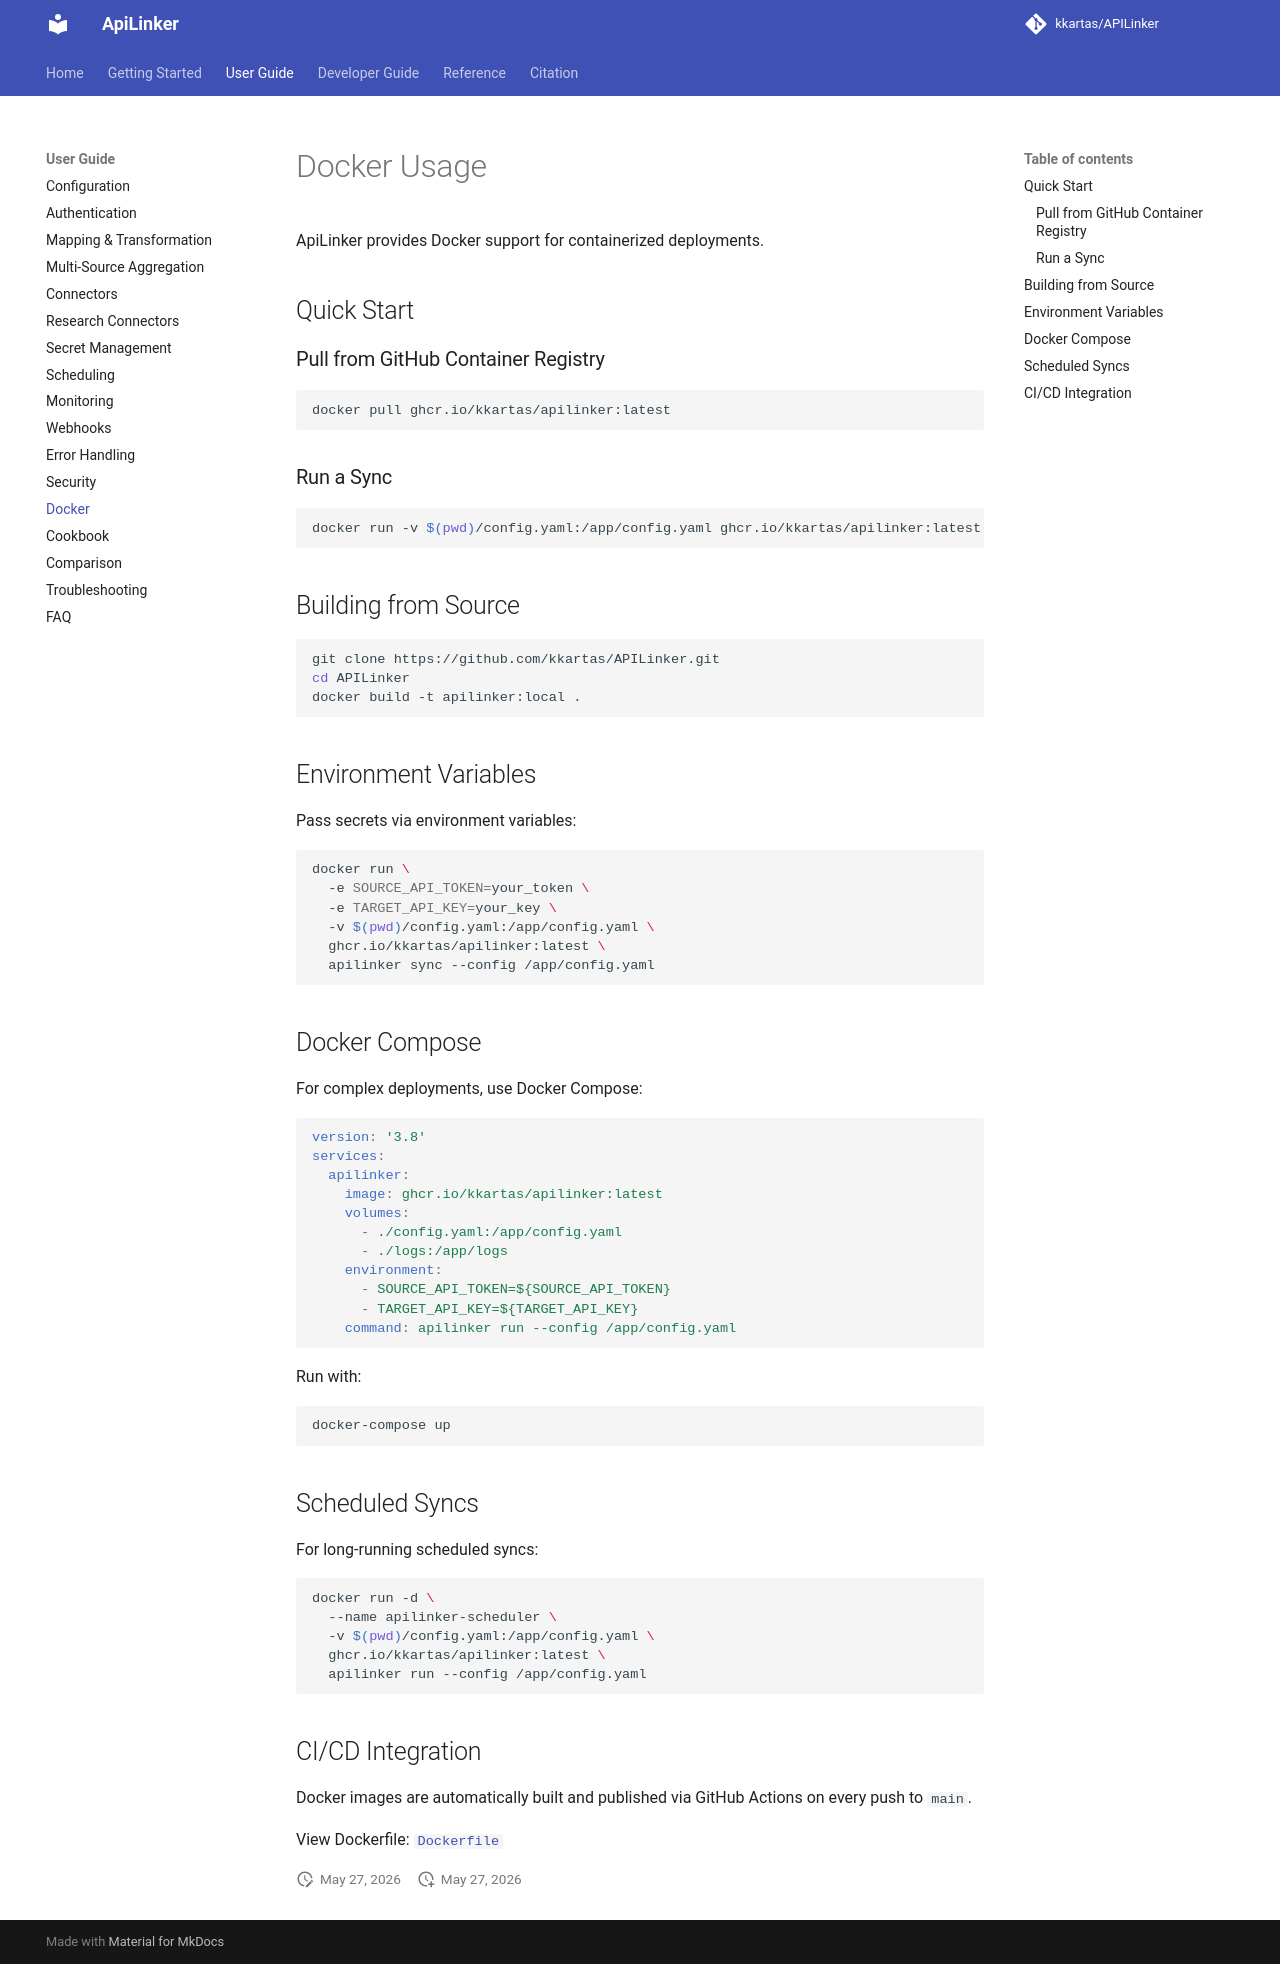

repository: kkartas/APILinker · page: user-guide/docker/index.html · generator: mkdocs

# Docker Usage

ApiLinker provides Docker support for containerized deployments.

## Quick Start

### Pull from GitHub Container Registry

```bash
docker pull ghcr.io/kkartas/apilinker:latest
```

### Run a Sync

```bash
docker run -v $(pwd)/config.yaml:/app/config.yaml ghcr.io/kkartas/apilinker:latest apilinker sync --config /app/config.yaml
```

## Building from Source

```bash
git clone https://github.com/kkartas/APILinker.git
cd APILinker
docker build -t apilinker:local .
```

## Environment Variables

Pass secrets via environment variables:

```bash
docker run \
  -e SOURCE_API_TOKEN=your_token \
  -e TARGET_API_KEY=your_key \
  -v $(pwd)/config.yaml:/app/config.yaml \
  ghcr.io/kkartas/apilinker:latest \
  apilinker sync --config /app/config.yaml
```

## Docker Compose

For complex deployments, use Docker Compose:

```yaml
version: '3.8'
services:
  apilinker:
    image: ghcr.io/kkartas/apilinker:latest
    volumes:
      - ./config.yaml:/app/config.yaml
      - ./logs:/app/logs
    environment:
      - SOURCE_API_TOKEN=${SOURCE_API_TOKEN}
      - TARGET_API_KEY=${TARGET_API_KEY}
    command: apilinker run --config /app/config.yaml
```

Run with:

```bash
docker-compose up
```

## Scheduled Syncs

For long-running scheduled syncs:

```bash
docker run -d \
  --name apilinker-scheduler \
  -v $(pwd)/config.yaml:/app/config.yaml \
  ghcr.io/kkartas/apilinker:latest \
  apilinker run --config /app/config.yaml
```

## CI/CD Integration

Docker images are automatically built and published via GitHub Actions on every push to `main`.

View Dockerfile: [`Dockerfile`](https://github.com/kkartas/APILinker/blob/main/Dockerfile)
